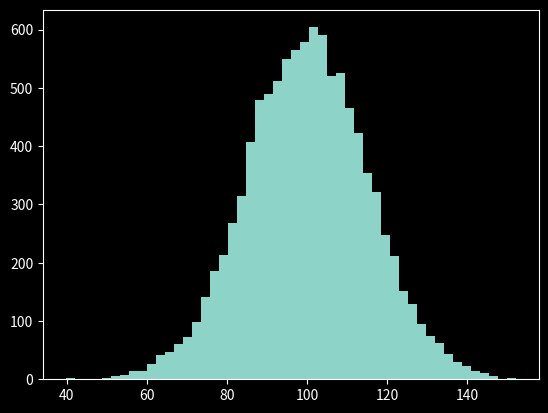

Reproduce this figure in Python. (Note: this script raises an exception after producing the figure.)
import numpy as np
import matplotlib.pyplot as plt
plt.style.use('dark_background')

mu, sigma = 100, 15
x = mu + sigma * np.random.randn(10000)

# the histogram of the data
n, bins, patches = plt.hist(x, 50, normed=1, facecolor='g', alpha=0.75)


plt.xlabel('Smarts')
plt.ylabel('Probability')
plt.title('Histogram of IQ')
plt.text(60, .025, r'$\mu=100,\ \sigma=15$')
plt.axis([40, 160, 0, 0.03])
plt.grid(True)
plt.show()
